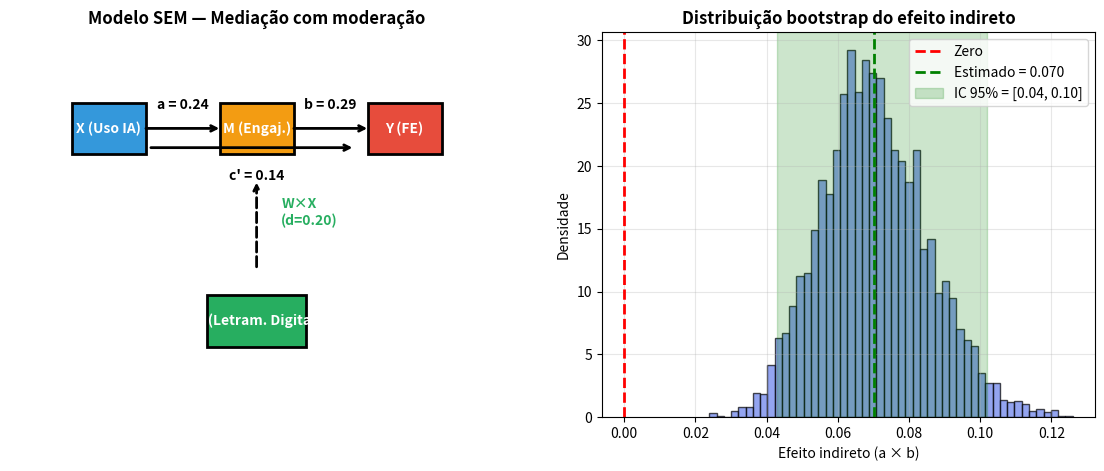

Source code (Python):

import numpy as np
import matplotlib.pyplot as plt
from scipy.optimize import minimize
from scipy.stats import chi2

print("=" * 70)
print("  TUTORIAL 4 — Modelagem de Equações Estruturais (P04)")
print("=" * 70)




print("\n" + "=" * 70)
print("PASSO 2: Modelo conceitual — Mediação simples (X→M→Y)")
print("=" * 70)


print("\n" + "=" * 70)
print("PASSO 3: Simular dados (N=500) com modelo verdadeiro")
print("=" * 70)

np.random.seed(42)
n = 500


X = np.random.normal(0, 1, n)  # Uso de IA
W = np.random.normal(0, 1, n)  # Moderador (letramento digital)


a = 0.30
b = 0.40
c_prime = 0.10
d = 0.20  # moderação W × X → M


def generate_indicators(latent, loadings, error_var=0.3):
    n_items = len(loadings)
    indicators = np.zeros((len(latent), n_items))
    for i, loading in enumerate(loadings):
        indicators[:, i] = loading * latent + np.random.normal(0, np.sqrt(error_var), len(latent))
    return indicators


M = a * X + d * (W * X) + np.random.normal(0, 0.5, n)
Y = c_prime * X + b * M + np.random.normal(0, 0.5, n)


X_ind = generate_indicators(X, [0.8, 0.7, 0.75])  # Uso IA (3 itens)
M_ind = generate_indicators(M, [0.8, 0.85, 0.7])  # Engajamento (3 itens)
Y_ind = generate_indicators(Y, [0.85, 0.8, 0.75])  # FE (3 itens)

print(f"  N = {n}")
print(f"  Variáveis observadas: 9 (3 por constructo)")
print(f"  Moderador: W (letramento digital)")


print("\n" + "=" * 70)
print("PASSO 4: CFA (validação dos constructos)")
print("=" * 70)


corr_X = np.corrcoef(X_ind.T)
corr_M = np.corrcoef(M_ind.T)
corr_Y = np.corrcoef(Y_ind.T)

print(f"\n  Correlações entre indicadores:")
print(f"    X (Uso IA):     média r = {(corr_X[0,1]+corr_X[0,2]+corr_X[1,2])/3:.3f}")
print(f"    M (Engajamento): média r = {(corr_M[0,1]+corr_M[0,2]+corr_M[1,2])/3:.3f}")
print(f"    Y (FE):         média r = {(corr_Y[0,1]+corr_Y[0,2]+corr_Y[1,2])/3:.3f}")


def cronbach_alpha(X):
    n_items = X.shape[1]
    item_vars = X.var(axis=0, ddof=1)
    total_var = X.sum(axis=1).var(ddof=1)
    return (n_items / (n_items - 1)) * (1 - item_vars.sum() / total_var)

print(f"\n  Alpha de Cronbach:")
print(f"    X: {cronbach_alpha(X_ind):.3f}")
print(f"    M: {cronbach_alpha(M_ind):.3f}")
print(f"    Y: {cronbach_alpha(Y_ind):.3f}")


print("\n" + "=" * 70)
print("PASSO 5: Estimar modelo de mediação (OLS + bootstrap)")
print("=" * 70)


X_score = X_ind.mean(axis=1)
M_score = M_ind.mean(axis=1)
Y_score = Y_ind.mean(axis=1)


from numpy.linalg import lstsq

X_mat_M = np.column_stack([np.ones(n), X_score])
coef_M, _, _, _ = lstsq(X_mat_M, M_score, rcond=None)
a_est, a_se_est = coef_M[1], np.sqrt(np.sum((M_score - X_mat_M @ coef_M)**2) / (n-2)) / np.sqrt(np.sum((X_score - X_score.mean())**2))
print(f"  Equação 1: M = a*X + ε")
print(f"    a (X→M) = {a_est:.3f} (verdadeiro: {a})")
print(f"    SE = {a_se_est:.4f}")
print(f"    t = {a_est/a_se_est:.2f}, p = {2*(1 - __import__('scipy.stats', fromlist=['t']).t.cdf(abs(a_est/a_se_est), n-2)):.4f}")


X_mat_Y = np.column_stack([np.ones(n), X_score, M_score])
coef_Y, _, _, _ = lstsq(X_mat_Y, Y_score, rcond=None)
c_prime_est = coef_Y[1]
b_est = coef_Y[2]


resid_Y = Y_score - X_mat_Y @ coef_Y
sigma2 = np.sum(resid_Y**2) / (n - 3)
cov_matrix = sigma2 * np.linalg.inv(X_mat_Y.T @ X_mat_Y)
c_se = np.sqrt(cov_matrix[1, 1])
b_se = np.sqrt(cov_matrix[2, 2])

from scipy.stats import t as t_dist
t_c = c_prime_est / c_se
p_c = 2 * (1 - t_dist.cdf(abs(t_c), n-3))
t_b = b_est / b_se
p_b = 2 * (1 - t_dist.cdf(abs(t_b), n-3))

print(f"\n  Equação 2: Y = c'*X + b*M + ε")
print(f"    c' (X→Y direto) = {c_prime_est:.3f} (verdadeiro: {c_prime}), t = {t_c:.2f}, p = {p_c:.4f}")
print(f"    b (M→Y)         = {b_est:.3f} (verdadeiro: {b}), t = {t_b:.2f}, p = {p_b:.4f}")


indirect_est = a_est * b_est
print(f"\n  Efeitos:")
print(f"    Direto (c'): {c_prime_est:.3f}")
print(f"    Indireto (a*b): {indirect_est:.3f} (verdadeiro: {a*b:.3f})")
print(f"    Total: {c_prime_est + indirect_est:.3f} (verdadeiro: {c_prime + a*b:.3f})")


print("\n" + "=" * 70)
print("PASSO 6: Bootstrap (IC 95% do efeito indireto)")
print("=" * 70)

n_boot = 5000
boot_indirect = []
for _ in range(n_boot):
    idx = np.random.choice(n, size=n, replace=True)
    X_b = X_score[idx]
    M_b = M_score[idx]
    Y_b = Y_score[idx]

    coef_M_b, *_ = lstsq(np.column_stack([np.ones(n), X_b]), M_b, rcond=None)
    coef_Y_b, *_ = lstsq(np.column_stack([np.ones(n), X_b, M_b]), Y_b, rcond=None)

    boot_indirect.append(coef_M_b[1] * coef_Y_b[2])

boot_indirect = np.array(boot_indirect)
ic_inf, ic_sup = np.percentile(boot_indirect, [2.5, 97.5])
p_boot = (boot_indirect > 0).mean()

print(f"  Efeito indireto: {indirect_est:.3f}")
print(f"  IC 95% bootstrap: [{ic_inf:.3f}, {ic_sup:.3f}]")
print(f"  P(indireto > 0) = {p_boot:.3f}")
if ic_inf > 0:
    print(f"  ✅ Significativo (IC exclui zero)")
else:
    print(f"  ❌ Não significativo (IC inclui zero)")


print("\n" + "=" * 70)
print("PASSO 7: Visualização do modelo")
print("=" * 70)

fig, axes = plt.subplots(1, 2, figsize=(14, 5))


ax = axes[0]
ax.set_xlim(0, 10)
ax.set_ylim(0, 6)
ax.axis("off")


def box(x, y, w, h, text, color):
    rect = plt.Rectangle((x-w/2, y-h/2), w, h, facecolor=color, edgecolor="black", linewidth=2)
    ax.add_patch(rect)
    ax.text(x, y, text, ha="center", va="center", color="white", fontweight="bold", fontsize=10)

box(2, 4.5, 1.5, 0.8, "X (Uso IA)", "#3498db")
box(5, 4.5, 1.5, 0.8, "M (Engaj.)", "#f39c12")
box(8, 4.5, 1.5, 0.8, "Y (FE)", "#e74c3c")
box(5, 1.5, 2, 0.8, "W (Letram. Digital)", "#27ae60")


ax.annotate("", xy=(4.3, 4.5), xytext=(2.7, 4.5),
            arrowprops=dict(arrowstyle="->", lw=2))
ax.text(3.5, 4.8, f"a = {a_est:.2f}", ha="center", fontweight="bold")

ax.annotate("", xy=(7.3, 4.5), xytext=(5.7, 4.5),
            arrowprops=dict(arrowstyle="->", lw=2))
ax.text(6.5, 4.8, f"b = {b_est:.2f}", ha="center", fontweight="bold")

ax.annotate("", xy=(7, 4.2), xytext=(2.8, 4.2),
            arrowprops=dict(arrowstyle="->", lw=2))
ax.text(5, 3.7, f"c' = {c_prime_est:.2f}", ha="center", fontweight="bold")


ax.annotate("", xy=(5, 3.7), xytext=(5, 2.3),
            arrowprops=dict(arrowstyle="->", lw=2, linestyle="--"))
ax.text(5.5, 3, "W×X\n(d={:.2f})".format(d), ha="left", fontweight="bold", color="#27ae60")

ax.set_title("Modelo SEM — Mediação com moderação", fontweight="bold")


ax = axes[1]
ax.hist(boot_indirect, bins=50, density=True, alpha=0.7, color="#667eea", edgecolor="black")
ax.axvline(0, color="red", linestyle="--", linewidth=2, label="Zero")
ax.axvline(indirect_est, color="green", linestyle="--", linewidth=2, label=f"Estimado = {indirect_est:.3f}")
ax.axvspan(ic_inf, ic_sup, alpha=0.2, color="green", label=f"IC 95% = [{ic_inf:.2f}, {ic_sup:.2f}]")
ax.set_xlabel("Efeito indireto (a × b)")
ax.set_ylabel("Densidade")
ax.set_title("Distribuição bootstrap do efeito indireto", fontweight="bold")
ax.legend()
ax.grid(True, alpha=0.3)

plt.tight_layout()
plt.savefig("tutorial_4_sem.png", dpi=150, bbox_inches="tight")
print("✅ Figura salva: tutorial_4_sem.png")


print("\n" + "=" * 70)
print("PASSO 8: Conclusões")
print("=" * 70)
